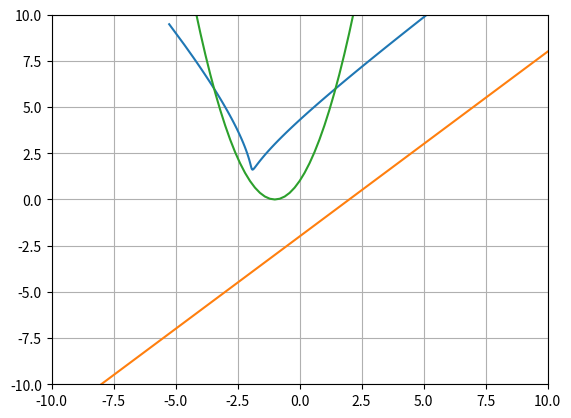

Python code for this plot:
import matplotlib.pyplot as plt
from decimal import Decimal
from sympy import *
x = Symbol('x', real=True)


class Mirroring:

    def __init__(self, f_x, g_x, min_v, max_v, step):
        self.f_x = f_x
        self.g_x = g_x
        self.z_x = [[],[]]
        self.min_v = min_v
        self.max_v = max_v
        self.step = step

    def points_calculation(self, x0, y0):
        length = (x - x0) ** 2 + (g_x - y0) ** 2
        diff_length = diff(length)
        roots = solve(diff_length)
        d_extremes = []

        if len(roots) > 0:
            for i in range(len(roots)):
                gfg = roots[i].as_real_imag()
                roots[i] = gfg[0].evalf()
                d_extremes.append(length.subs(x, roots[i]).evalf())

            graph_x = roots[d_extremes.index(min(d_extremes))]
            graph_y = self.g_x.subs(x, graph_x)

            x1 = sympify(float(2 * graph_x - x0))
            y1 = sympify(float(2 * graph_y - y0))

            return x1, y1

    def plot_calculation(self):
        i = Decimal(str(self.min_v))  # минимальное знаение x для отражаемой функции
        while i <= self.max_v:  # максимальное знаение x для отражаемой функции
            print(str((i-self.min_v)/(self.max_v-self.min_v)*100)+'%')
            x1 = float(i)
            y1 = f_x.subs(x, x1)
            c = self.points_calculation(x1, y1)

            if c != None:
                self.z_x[0].append(c[0])
                self.z_x[1].append(c[1])
            i += Decimal(str(self.step))  # шаг значений x

    def plot_draw(self, f_x):
        new_points = [[], []]
        i = Decimal(str(self.min_v))  # минимальное знаение x для функции относительно которой идет отражение
        while i <= self.max_v:  # максимальное знаение x для функции относительно которой идет отражение
            new_points[0].append(i)
            new_points[1].append(f_x.subs(x, i))
            i += Decimal(str(self.step))  # шаг значений x
        return new_points


    def run(self):
        self.plot_calculation()
        f_x_draw = [self.plot_draw(f_x,)[0], self.plot_draw(f_x)[1]]
        g_x_draw = [self.plot_draw(g_x)[0], self.plot_draw(g_x)[1]]

        plt.plot(self.z_x[0], self.z_x[1], f_x_draw[0], f_x_draw[1], g_x_draw[0], g_x_draw[1])
        plt.axis([-10, 10, -10, 10])
        plt.grid(True)
        plt.show()


f_x = x-2     #отражаемая функция
g_x = x**2+2*x+1  #функция относительно которой отражают

Solution = Mirroring(f_x, g_x, -10, 10, 0.2)
Solution.run()
